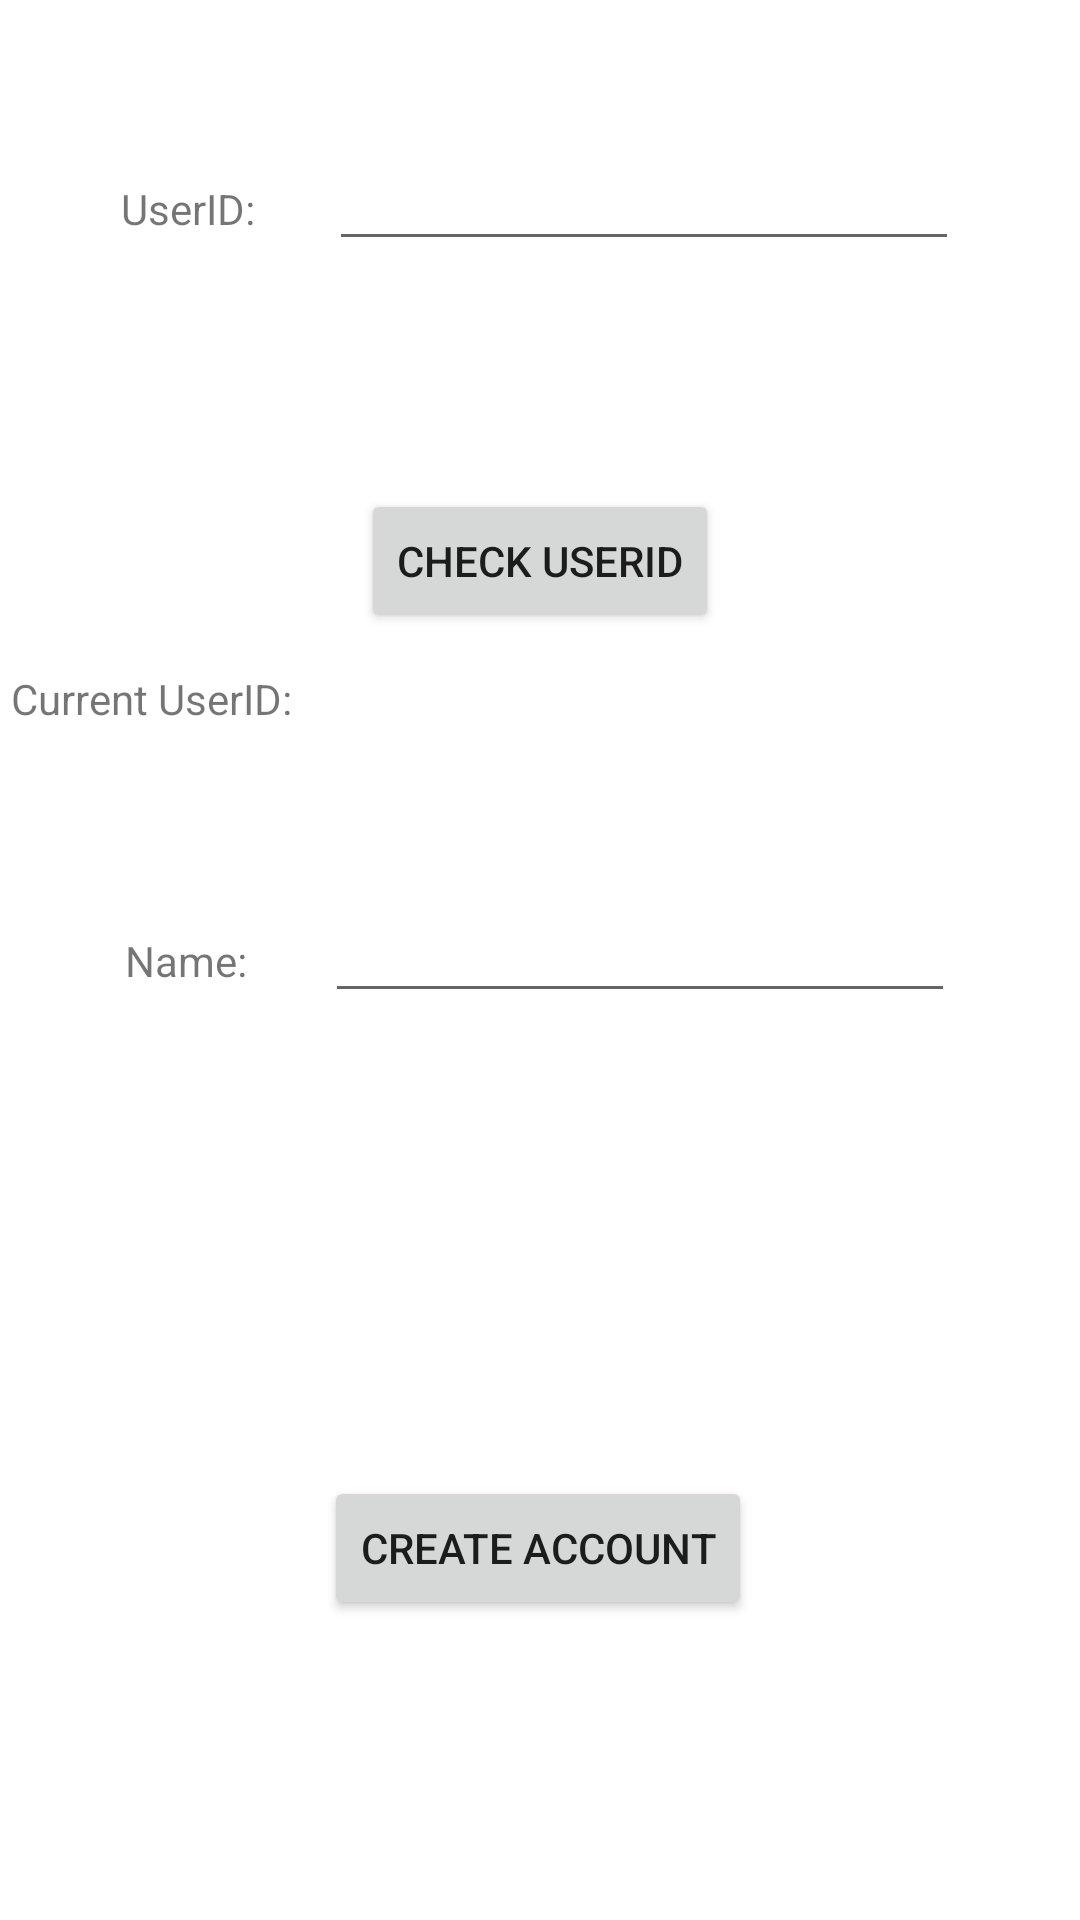

This screen was rendered from an Android layout file. Write that file and the resources it references.
<!-- AndroidManifest.xml: application theme Theme.Db_project -->
<!-- res/layout/activity_valid_user_id.xml -->
<?xml version="1.0" encoding="utf-8"?>
<androidx.constraintlayout.widget.ConstraintLayout xmlns:android="http://schemas.android.com/apk/res/android"
    xmlns:app="http://schemas.android.com/apk/res-auto"
    xmlns:tools="http://schemas.android.com/tools"
    android:layout_width="match_parent"
    android:layout_height="match_parent"
    tools:context=".validUserIDAction">

    <TextView
        android:id="@+id/CAAUserIdText"
        android:layout_width="wrap_content"
        android:layout_height="wrap_content"
        android:layout_marginStart="16dp"
        android:layout_marginTop="60dp"
        android:text="@string/userID_text"
        app:layout_constraintEnd_toStartOf="@+id/VUUserIDInput"
        app:layout_constraintHorizontal_bias="0.5"
        app:layout_constraintStart_toStartOf="parent"
        app:layout_constraintTop_toTopOf="parent" />

    <EditText
        android:id="@+id/VUUserIDInput"
        android:layout_width="wrap_content"
        android:layout_height="wrap_content"
        android:layout_marginEnd="16dp"
        android:ems="10"
        android:inputType="textPersonName"
        app:layout_constraintBaseline_toBaselineOf="@+id/CAAUserIdText"
        app:layout_constraintEnd_toEndOf="parent"
        app:layout_constraintHorizontal_bias="0.5"
        app:layout_constraintStart_toEndOf="@+id/CAAUserIdText" />

    <EditText
        android:id="@+id/VUNameInput"
        android:layout_width="wrap_content"
        android:layout_height="wrap_content"
        android:layout_marginEnd="16dp"
        android:ems="10"
        android:inputType="textPersonName"
        app:layout_constraintBaseline_toBaselineOf="@+id/VUUserIDText"
        app:layout_constraintEnd_toEndOf="parent"
        app:layout_constraintHorizontal_bias="0.5"
        app:layout_constraintStart_toEndOf="@+id/VUUserIDText" />

    <TextView
        android:id="@+id/VUUserIDText"
        android:layout_width="wrap_content"
        android:layout_height="wrap_content"
        android:layout_marginStart="16dp"
        android:text="@string/name_text"
        app:layout_constraintBottom_toBottomOf="parent"
        app:layout_constraintEnd_toStartOf="@+id/VUNameInput"
        app:layout_constraintHorizontal_bias="0.5"
        app:layout_constraintStart_toStartOf="parent"
        app:layout_constraintTop_toTopOf="parent" />

    <Button
        android:id="@+id/VUCheckUsernameButton"
        android:layout_width="wrap_content"
        android:layout_height="wrap_content"
        android:layout_marginTop="76dp"
        android:onClick="checkUserID"
        android:text="@string/Check_userID_text"
        app:layout_constraintEnd_toEndOf="parent"
        app:layout_constraintStart_toStartOf="parent"
        app:layout_constraintTop_toBottomOf="@+id/VUUserIDInput" />

    <Button
        android:id="@+id/VUCreateAccountButton"
        android:layout_width="wrap_content"
        android:layout_height="wrap_content"
        android:layout_marginBottom="100dp"
        android:onClick="createAccount"
        android:text="@string/create_account_text"
        app:layout_constraintBottom_toBottomOf="parent"
        app:layout_constraintEnd_toEndOf="parent"
        app:layout_constraintHorizontal_bias="0.497"
        app:layout_constraintStart_toStartOf="parent" />

    <TextView
        android:id="@+id/VUCurrentIDText"
        android:layout_width="wrap_content"
        android:layout_height="37dp"
        android:layout_marginStart="32dp"
        android:layout_marginEnd="16dp"
        android:text="@string/current_UserID_text"
        app:layout_constraintBottom_toTopOf="@+id/VUUserIDText"
        app:layout_constraintEnd_toStartOf="@+id/VUCurrentID"
        app:layout_constraintHorizontal_bias="0.5"
        app:layout_constraintStart_toStartOf="parent"
        app:layout_constraintTop_toBottomOf="@+id/CAAUserIdText"
        app:layout_constraintVertical_bias="0.741" />

    <TextView
        android:id="@+id/VUCurrentID"
        android:layout_width="183dp"
        android:layout_height="14dp"
        android:layout_marginStart="60dp"
        android:layout_marginEnd="32dp"
        app:layout_constraintBottom_toTopOf="@+id/VUNameInput"
        app:layout_constraintEnd_toEndOf="parent"
        app:layout_constraintHorizontal_bias="0.5"
        app:layout_constraintStart_toEndOf="@+id/VUCurrentIDText"
        app:layout_constraintTop_toBottomOf="@+id/VUCheckUsernameButton"
        app:layout_constraintVertical_bias="0.46" />
</androidx.constraintlayout.widget.ConstraintLayout>
<!-- resources referenced by this layout -->
<resources>
  <string name="Check_userID_text">CHECK USERID</string>
  <string name="create_account_text">CREATE ACCOUNT</string>
  <string name="current_UserID_text">Current UserID: </string>
  <string name="name_text">Name:</string>
  <string name="userID_text">UserID:</string>
  <style name="Theme.Db_project" parent="Theme.MaterialComponents.DayNight.NoActionBar">
          
          <item name="colorPrimary">@color/purple_500</item>
          <item name="colorPrimaryVariant">@color/purple_700</item>
          <item name="colorOnPrimary">@color/white</item>
          
          <item name="colorSecondary">@color/teal_200</item>
          <item name="colorSecondaryVariant">@color/teal_700</item>
          <item name="colorOnSecondary">@color/black</item>
          
          <item name="android:statusBarColor" tools:targetApi="l">?attr/colorPrimaryVariant</item>
          
      </style>
  <!-- not gathered from this repository: default colours our renderer supplied (Android Studio template values) -->
  <color name="purple_500">#FF6200EE</color>
  <color name="purple_700">#FF3700B3</color>
  <color name="teal_200">#FF03DAC5</color>
  <color name="teal_700">#FF018786</color>
  <color name="black">#FF000000</color>
  <color name="white">#FFFFFFFF</color>
</resources>
